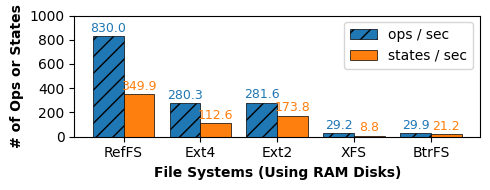

This figure's Python source:
import matplotlib.pyplot as plt
import matplotlib
matplotlib.rcParams['pdf.fonttype'] = 42
matplotlib.rcParams['ps.fonttype'] = 42


plt.rcParams["font.family"] = "Times New Roman"

output_fig_file = 'reffs-perf.pdf'

# Data
filesystems = ['RefFS', 'Ext4', 'Ext2', 'XFS', 'BtrFS']
opsPerSecond = [830.0, 280.3, 281.6, 29.2, 29.9]
statesPerSecond = [349.9, 112.6, 173.8, 8.8, 21.2]

# X-axis positions for the bars
x = range(len(filesystems))

# Determine the width and height in inches
width_inches = 5  # Example width for a two-column area
height_inches = 2 # Example height, adjust as needed

# Create the figure and axis objects
# fig, ax = plt.subplots()
fig, ax = plt.subplots(figsize=(width_inches, height_inches))

# Width of the bars
bar_width = 0.4

bar1Color='#1f77b4'
bar2Color='#ff7f0e'

bars1 = ax.bar(x, opsPerSecond, color=bar1Color, width=bar_width, edgecolor='black', linewidth=0.5, hatch='//', label='ops / sec')

bars2 = ax.bar([i + bar_width for i in x], statesPerSecond, color=bar2Color, width=bar_width, edgecolor='black', linewidth=0.5, label='states / sec')

# Set the x-axis labels
ax.set_xticks([i + bar_width / 2 for i in x])
ax.set_xticklabels(filesystems)

# Set the y-axis tick values and labels
# yticks = [0, 100, 200, 300, 400, 500, 600, 700, 800, 900]  # Adjust the values as needed
yticks = [0, 200, 400, 600, 800, 1000]
ax.set_yticks(yticks)
ax.set_yticklabels(yticks)

#Write values above bar charts

for i, v in enumerate(opsPerSecond):
    ax.text(i, v + 10, str(v), color=bar1Color, ha='center', va='bottom', fontsize=9)

for i, v in enumerate(statesPerSecond):
    ax.text(i + bar_width, v + 10, str(v), color=bar2Color, ha='center', va='bottom', fontsize=9)


ax.set_axisbelow(True)
#ax.grid(axis='y', linestyle='-', alpha=0.3)

# Add labels and a legend
ax.set_xlabel('File Systems (Using RAM Disks)', fontsize=10, fontweight='bold')
# ax.set_ylabel('Number of Operations Or Unique States', fontsize=10)
ax.set_ylabel('# of Ops or States', fontsize=10, fontweight='bold')
#ax.set_title('Number of Operations or Unique States by File System')
ax.legend()

fig.tight_layout()

# Save the figure as a PDF
fig.savefig(output_fig_file, format='pdf', bbox_inches='tight')
